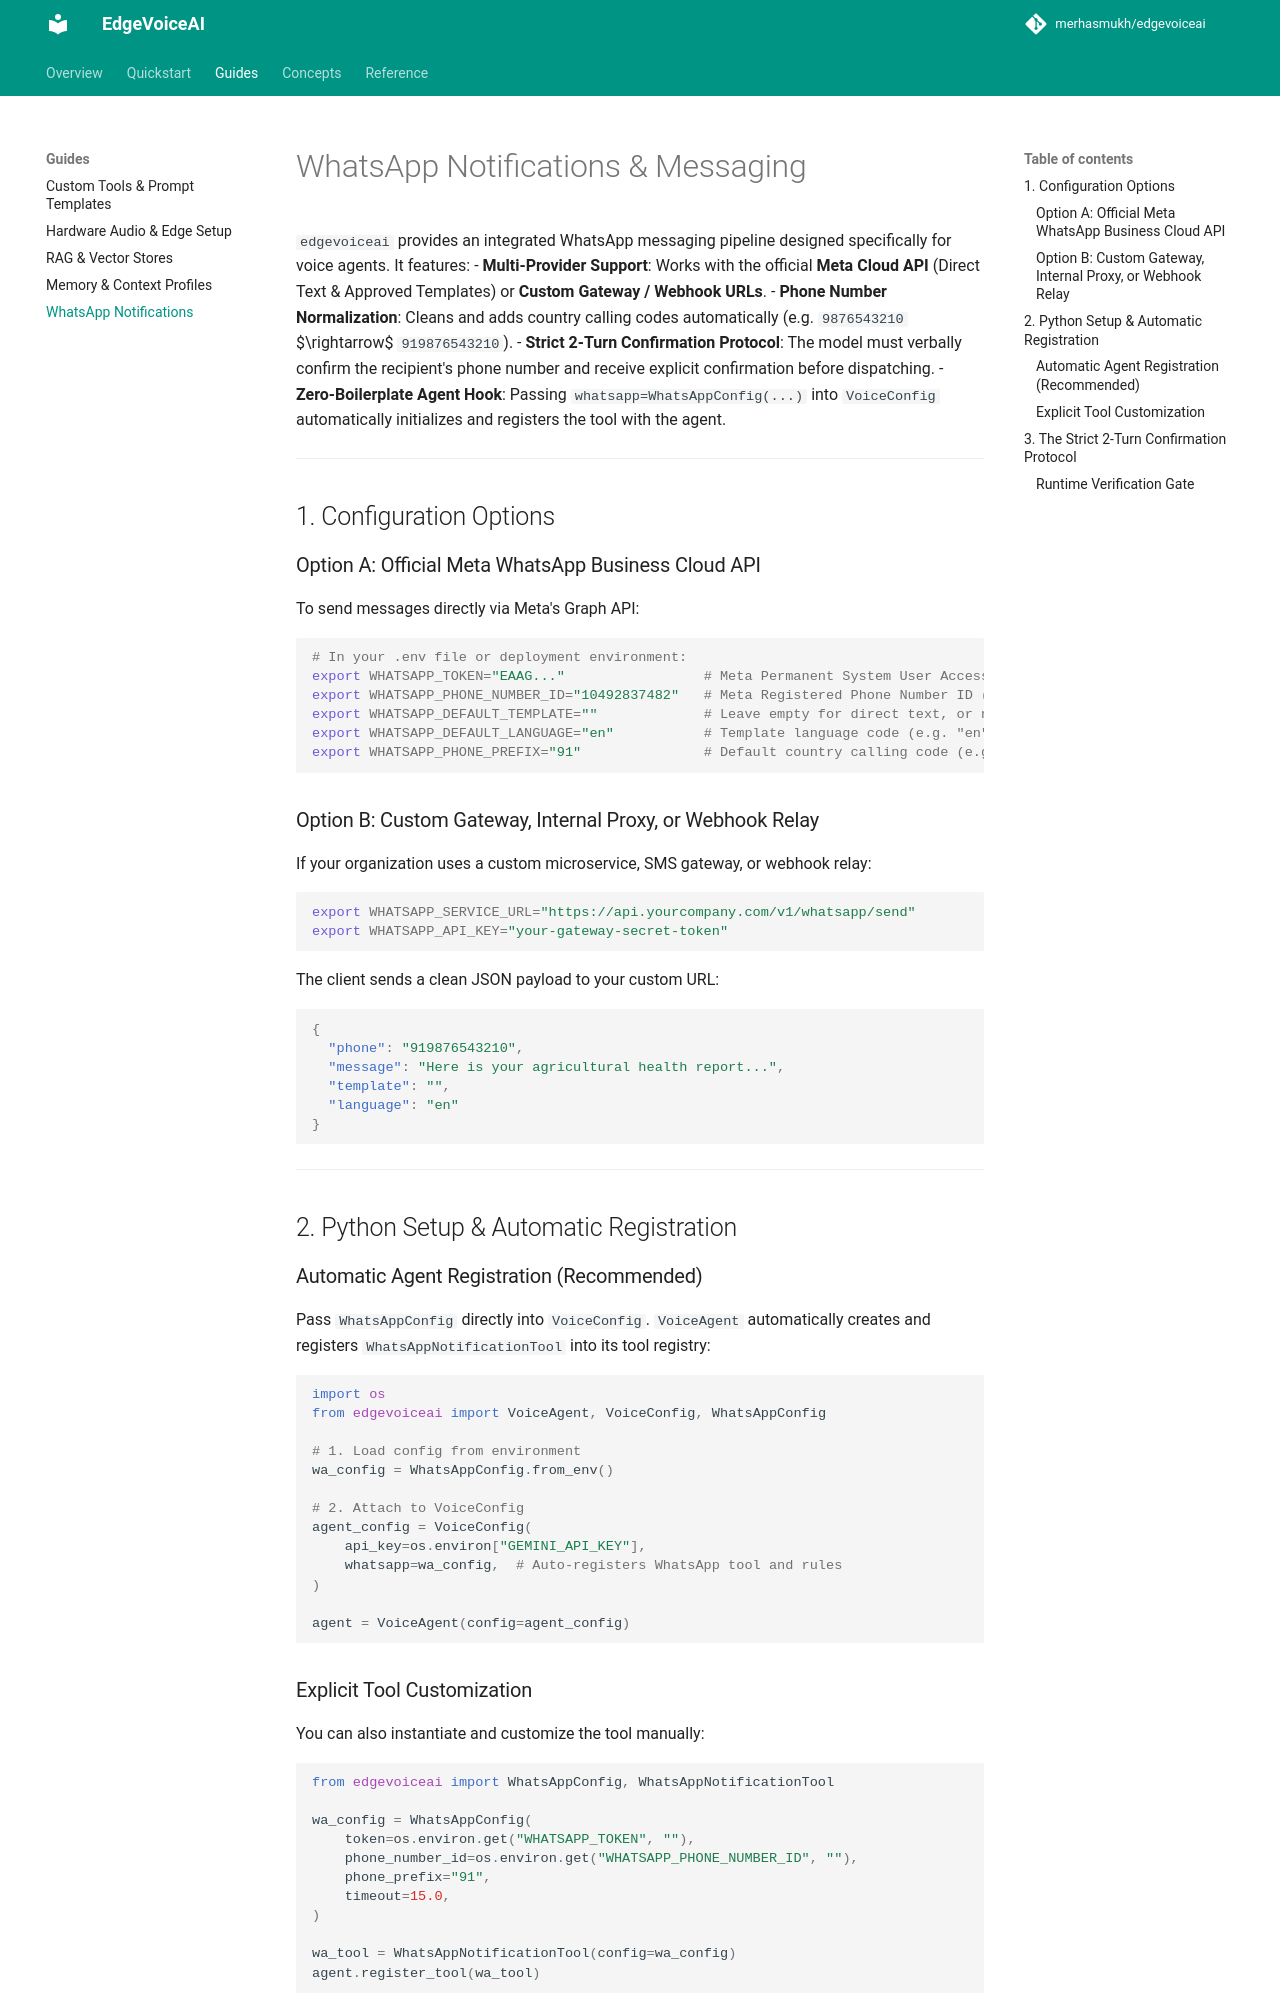

repository: merhasmukh/edgevoiceai · page: guides/whatsapp-integration/index.html · generator: mkdocs

# WhatsApp Notifications & Messaging

`edgevoiceai` provides an integrated WhatsApp messaging pipeline designed specifically for voice agents. It features:
- **Multi-Provider Support**: Works with the official **Meta Cloud API** (Direct Text & Approved Templates) or **Custom Gateway / Webhook URLs**.
- **Phone Number Normalization**: Cleans and adds country calling codes automatically (e.g. `9876543210` $\rightarrow$ `919876543210`).
- **Strict 2-Turn Confirmation Protocol**: The model must verbally confirm the recipient's phone number and receive explicit confirmation before dispatching.
- **Zero-Boilerplate Agent Hook**: Passing `whatsapp=WhatsAppConfig(...)` into `VoiceConfig` automatically initializes and registers the tool with the agent.

---

## 1. Configuration Options

### Option A: Official Meta WhatsApp Business Cloud API
To send messages directly via Meta's Graph API:

```bash
# In your .env file or deployment environment:
export WHATSAPP_TOKEN="EAAG..."                 # Meta Permanent System User Access Token
export WHATSAPP_PHONE_NUMBER_ID="10492837482"   # Meta Registered Phone Number ID (Sender ID)
export WHATSAPP_DEFAULT_TEMPLATE=""             # Leave empty for direct text, or name an approved template
export WHATSAPP_DEFAULT_LANGUAGE="en"           # Template language code (e.g. "en", "gu", "hi")
export WHATSAPP_PHONE_PREFIX="91"               # Default country calling code (e.g. 91 for India, 1 for US)
```

### Option B: Custom Gateway, Internal Proxy, or Webhook Relay
If your organization uses a custom microservice, SMS gateway, or webhook relay:

```bash
export WHATSAPP_SERVICE_URL="https://api.yourcompany.com/v1/whatsapp/send"
export WHATSAPP_API_KEY="your-gateway-secret-token"
```

The client sends a clean JSON payload to your custom URL:
```json
{
  "phone": "919876543210",
  "message": "Here is your agricultural health report...",
  "template": "",
  "language": "en"
}
```

---

## 2. Python Setup & Automatic Registration

### Automatic Agent Registration (Recommended)
Pass `WhatsAppConfig` directly into `VoiceConfig`. `VoiceAgent` automatically creates and registers `WhatsAppNotificationTool` into its tool registry:

```python
import os
from edgevoiceai import VoiceAgent, VoiceConfig, WhatsAppConfig

# 1. Load config from environment
wa_config = WhatsAppConfig.from_env()

# 2. Attach to VoiceConfig
agent_config = VoiceConfig(
    api_key=os.environ["GEMINI_API_KEY"],
    whatsapp=wa_config,  # Auto-registers WhatsApp tool and rules
)

agent = VoiceAgent(config=agent_config)
```

### Explicit Tool Customization
You can also instantiate and customize the tool manually:

```python
from edgevoiceai import WhatsAppConfig, WhatsAppNotificationTool

wa_config = WhatsAppConfig(
    token=os.environ.get("WHATSAPP_TOKEN", ""),
    phone_number_id=os.environ.get("WHATSAPP_PHONE_NUMBER_ID", ""),
    phone_prefix="91",
    timeout=15.0,
)

wa_tool = WhatsAppNotificationTool(config=wa_config)
agent.register_tool(wa_tool)
```

---
